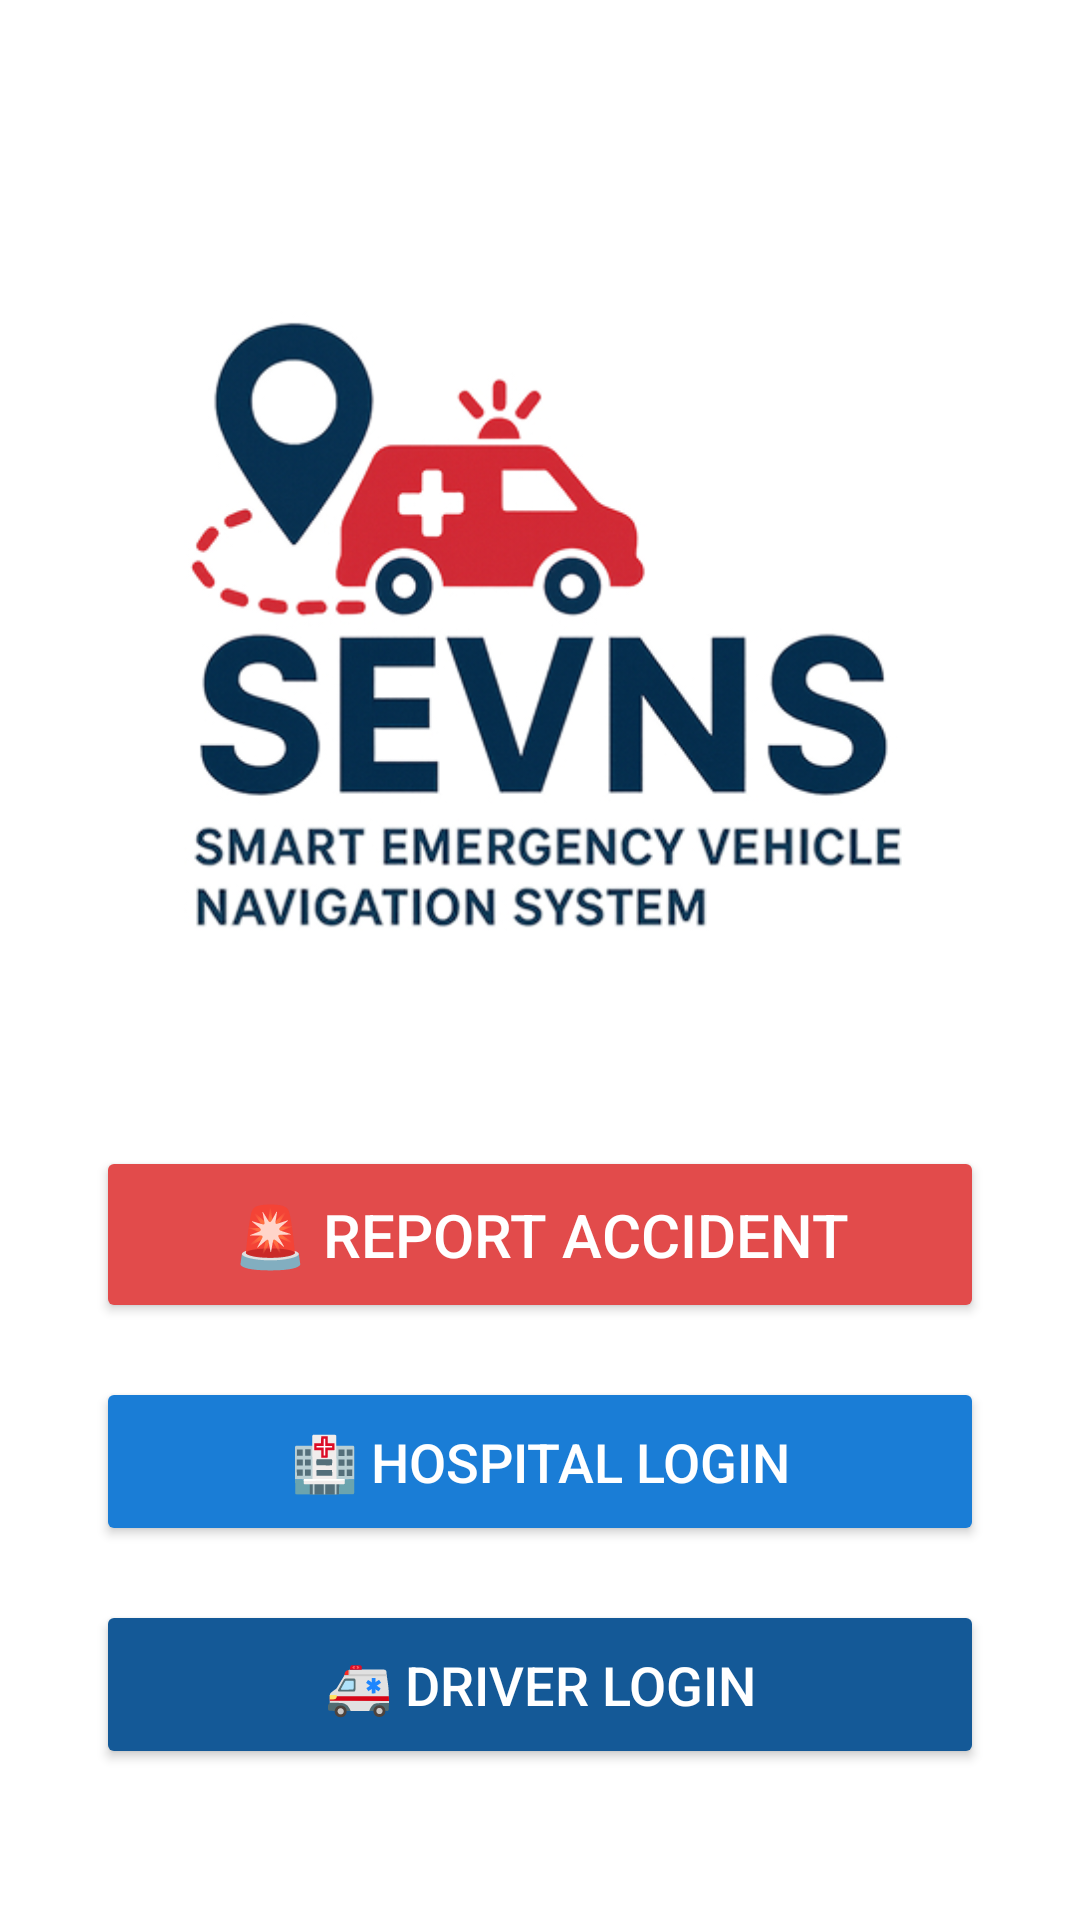

Reconstruct the res/layout file that produces this screen, plus the resources it refers to.
<!-- AndroidManifest.xml: application theme Theme.Material3.DayNight.NoActionBar -->
<!-- res/layout/activity_main.xml -->
<?xml version="1.0" encoding="utf-8"?>
<LinearLayout xmlns:android="http://schemas.android.com/apk/res/android"
    xmlns:app="http://schemas.android.com/apk/res-auto"
    android:layout_width="match_parent"
    android:layout_height="match_parent"
    android:background="@android:color/background_light"
    android:gravity="center"
    android:orientation="vertical"
    android:padding="32dp"
    android:paddingBottom="30dp">

    <ImageView
        android:id="@+id/imageView2"
        android:layout_width="332dp"
        android:layout_height="332dp"
        android:paddingBottom="10dp"
        app:srcCompat="@drawable/logo" />

    <Button
        android:id="@+id/btnUser"
        android:layout_width="match_parent"
        android:layout_height="wrap_content"
        android:layout_marginTop="0dp"
        android:layout_marginBottom="18dp"
        android:backgroundTint="#E24B4B"
        android:drawablePadding="12dp"
        android:elevation="4dp"
        android:padding="16dp"
        android:text="🚨 Report Accident"
        android:textColor="#fff"
        android:textSize="20sp" />

    <Button
        android:id="@+id/btnHospital"
        android:layout_width="match_parent"
        android:layout_height="wrap_content"
        android:layout_marginBottom="18dp"
        android:backgroundTint="#1A7DD6"
        android:drawablePadding="12dp"
        android:elevation="4dp"
        android:padding="16dp"
        android:text="🏥 Hospital Login"
        android:textColor="#fff"
        android:textSize="18sp" />

    <Button
        android:id="@+id/btnAmbulance"
        android:layout_width="match_parent"
        android:layout_height="wrap_content"
        android:backgroundTint="#145997"
        android:drawablePadding="12dp"
        android:elevation="4dp"
        android:padding="16dp"
        android:text="🚑 Driver Login"
        android:textColor="#fff"
        android:textSize="18sp" />

</LinearLayout>
<!-- resources referenced by this layout -->
<resources>
  <!-- drawable logo: jpg bitmap (drawable, 115020 bytes) -->
</resources>
